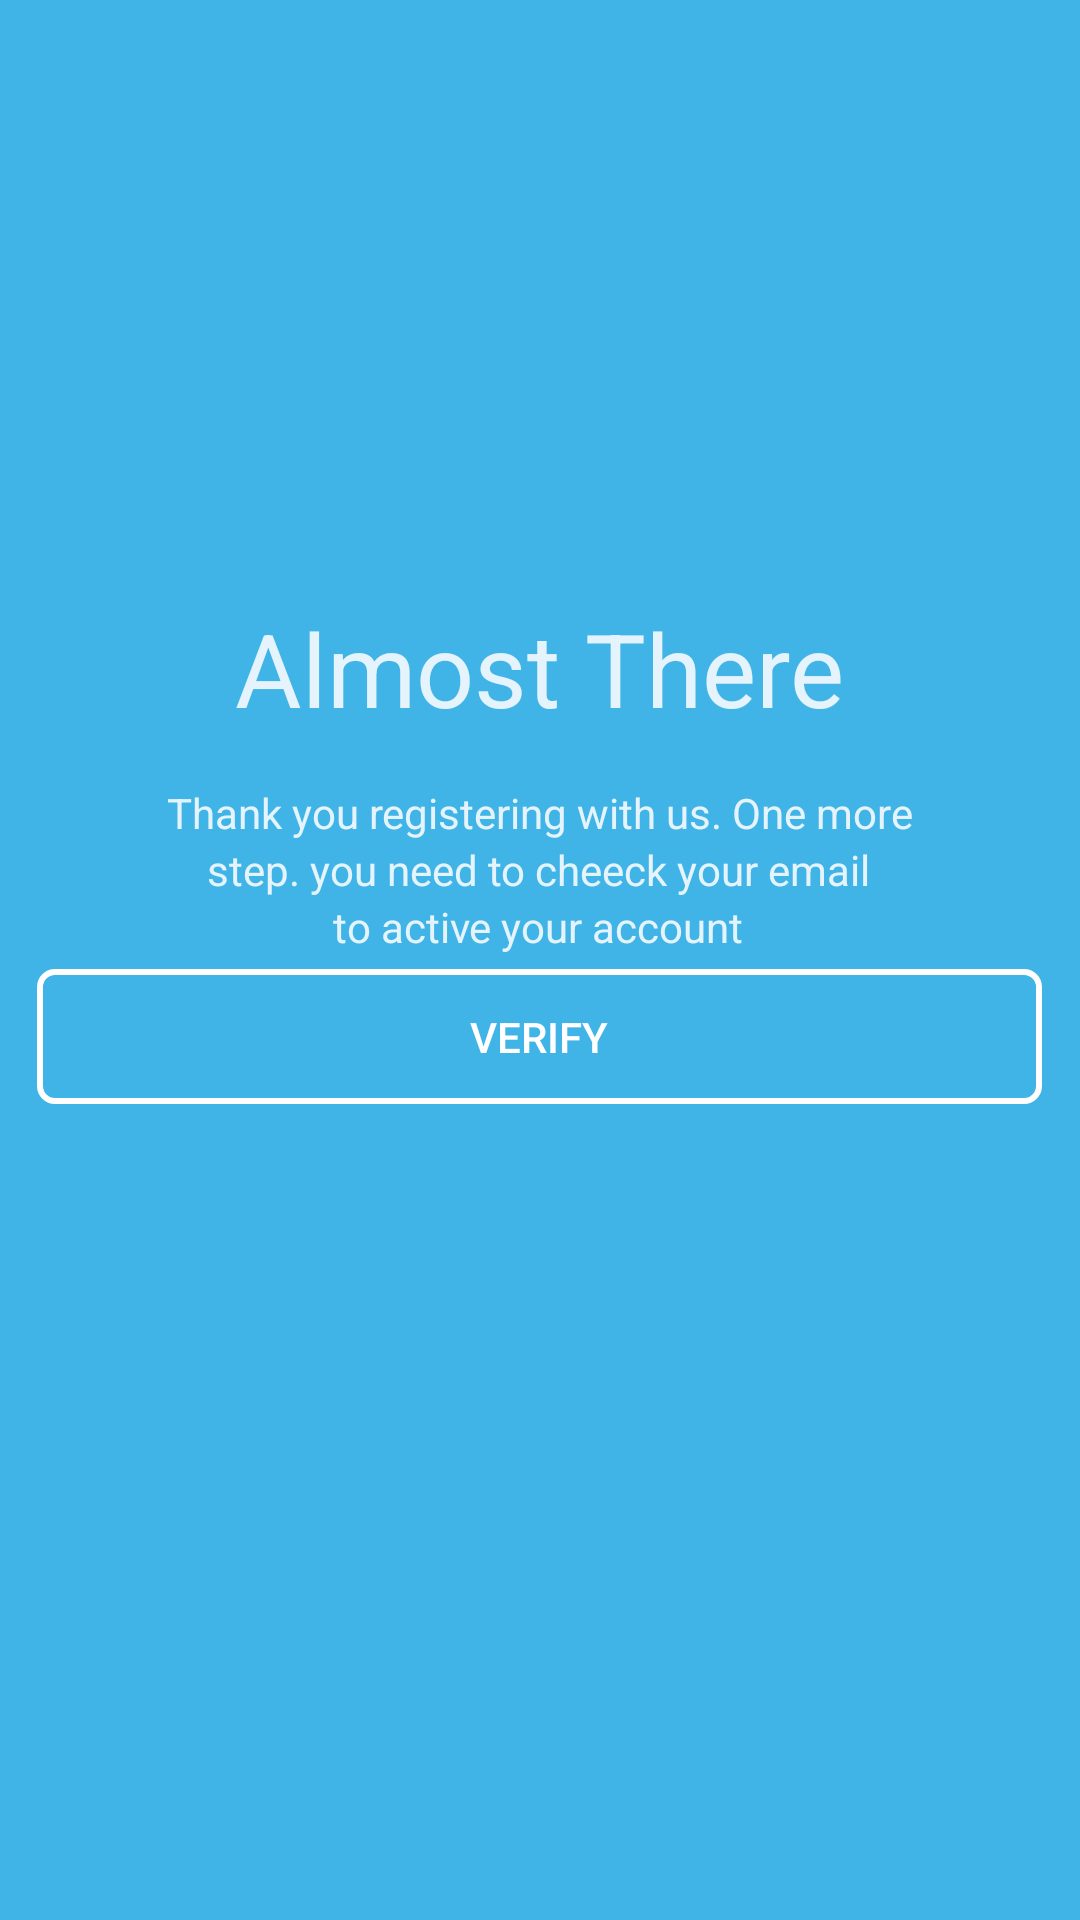

Write the Android layout XML for this screen, with the resource values it uses.
<!-- AndroidManifest.xml: application theme Theme.10119182Latihan2 -->
<!-- res/layout/activity_almost_there.xml -->
<?xml version="1.0" encoding="utf-8"?>
<androidx.constraintlayout.widget.ConstraintLayout xmlns:android="http://schemas.android.com/apk/res/android"
    xmlns:app="http://schemas.android.com/apk/res-auto"
    xmlns:tools="http://schemas.android.com/tools"
    android:layout_width="match_parent"
    android:layout_height="match_parent"
    android:background="@color/blue">


    <TextView
        android:id="@+id/textView"
        android:layout_width="wrap_content"
        android:layout_height="wrap_content"
        android:layout_marginTop="200dp"
        android:text="Almost There"
        android:textColor="@color/white_font"
        android:textSize="34sp"
        app:layout_constraintEnd_toEndOf="parent"
        app:layout_constraintStart_toStartOf="parent"
        app:layout_constraintTop_toTopOf="parent" />

    <TextView
        android:id="@+id/textView2"
        android:layout_width="wrap_content"
        android:layout_height="wrap_content"
        android:layout_marginTop="16dp"
        android:text="Thank you registering with us. One more"
        android:textColor="@color/white_font"
        app:layout_constraintEnd_toEndOf="parent"
        app:layout_constraintStart_toStartOf="parent"
        app:layout_constraintTop_toBottomOf="@+id/textView" />

    <TextView
        android:id="@+id/textView3"
        android:layout_width="wrap_content"
        android:layout_height="wrap_content"
        android:text="step. you need to cheeck your email"
        android:textColor="@color/white_font"
        app:layout_constraintEnd_toEndOf="parent"
        app:layout_constraintHorizontal_bias="0.497"
        app:layout_constraintStart_toStartOf="parent"
        app:layout_constraintTop_toBottomOf="@+id/textView2" />

    <TextView
        android:id="@+id/textView4"
        android:layout_width="wrap_content"
        android:layout_height="wrap_content"
        android:text="to active your account"
        android:textColor="@color/white_font"
        app:layout_constraintEnd_toEndOf="parent"
        app:layout_constraintHorizontal_bias="0.498"
        app:layout_constraintStart_toStartOf="parent"
        app:layout_constraintTop_toBottomOf="@+id/textView3" />

    <Button
        android:layout_width="335dp"
        android:layout_height="45dp"
        android:layout_marginBottom="272dp"
        android:background="@drawable/button_login"
        android:text="Verify"
        android:textColor="@color/white"
        app:layout_constraintBottom_toBottomOf="parent"
        app:layout_constraintEnd_toEndOf="parent"
        app:layout_constraintHorizontal_bias="0.498"
        app:layout_constraintStart_toStartOf="parent" />

</androidx.constraintlayout.widget.ConstraintLayout>
<!-- resources referenced by this layout -->
<resources>
  <color name="blue">#40B4E7</color>
  <color name="white">#FFFFFFFF</color>
  <color name="white_font">#E5F4FC</color>
  <!-- drawable button_login (drawable) -->
  <?xml version="1.0" encoding="utf-8"?>
  <shape xmlns:android="http://schemas.android.com/apk/res/android" android:shape="rectangle">
      <stroke android:color="@color/white" android:width="2dp"/>
  
      <corners android:radius="5dp"/>
  
  </shape>
  <style name="Theme.10119182Latihan2" parent="Theme.AppCompat.DayNight.NoActionBar">
          
          <item name="colorPrimary">@color/purple_500</item>
          <item name="colorPrimaryVariant">@color/purple_700</item>
          <item name="colorOnPrimary">@color/white</item>
          
          <item name="colorSecondary">@color/teal_200</item>
          <item name="colorSecondaryVariant">@color/teal_700</item>
          <item name="colorOnSecondary">@color/black</item>
          
          <item name="android:statusBarColor" tools:targetApi="l">?attr/colorPrimaryVariant</item>
          
      </style>
  <color name="purple_500">#FF6200EE</color>
  <color name="purple_700">#FF3700B3</color>
  <color name="teal_200">#FF03DAC5</color>
  <color name="teal_700">#FF018786</color>
  <color name="black">#FF000000</color>
</resources>
